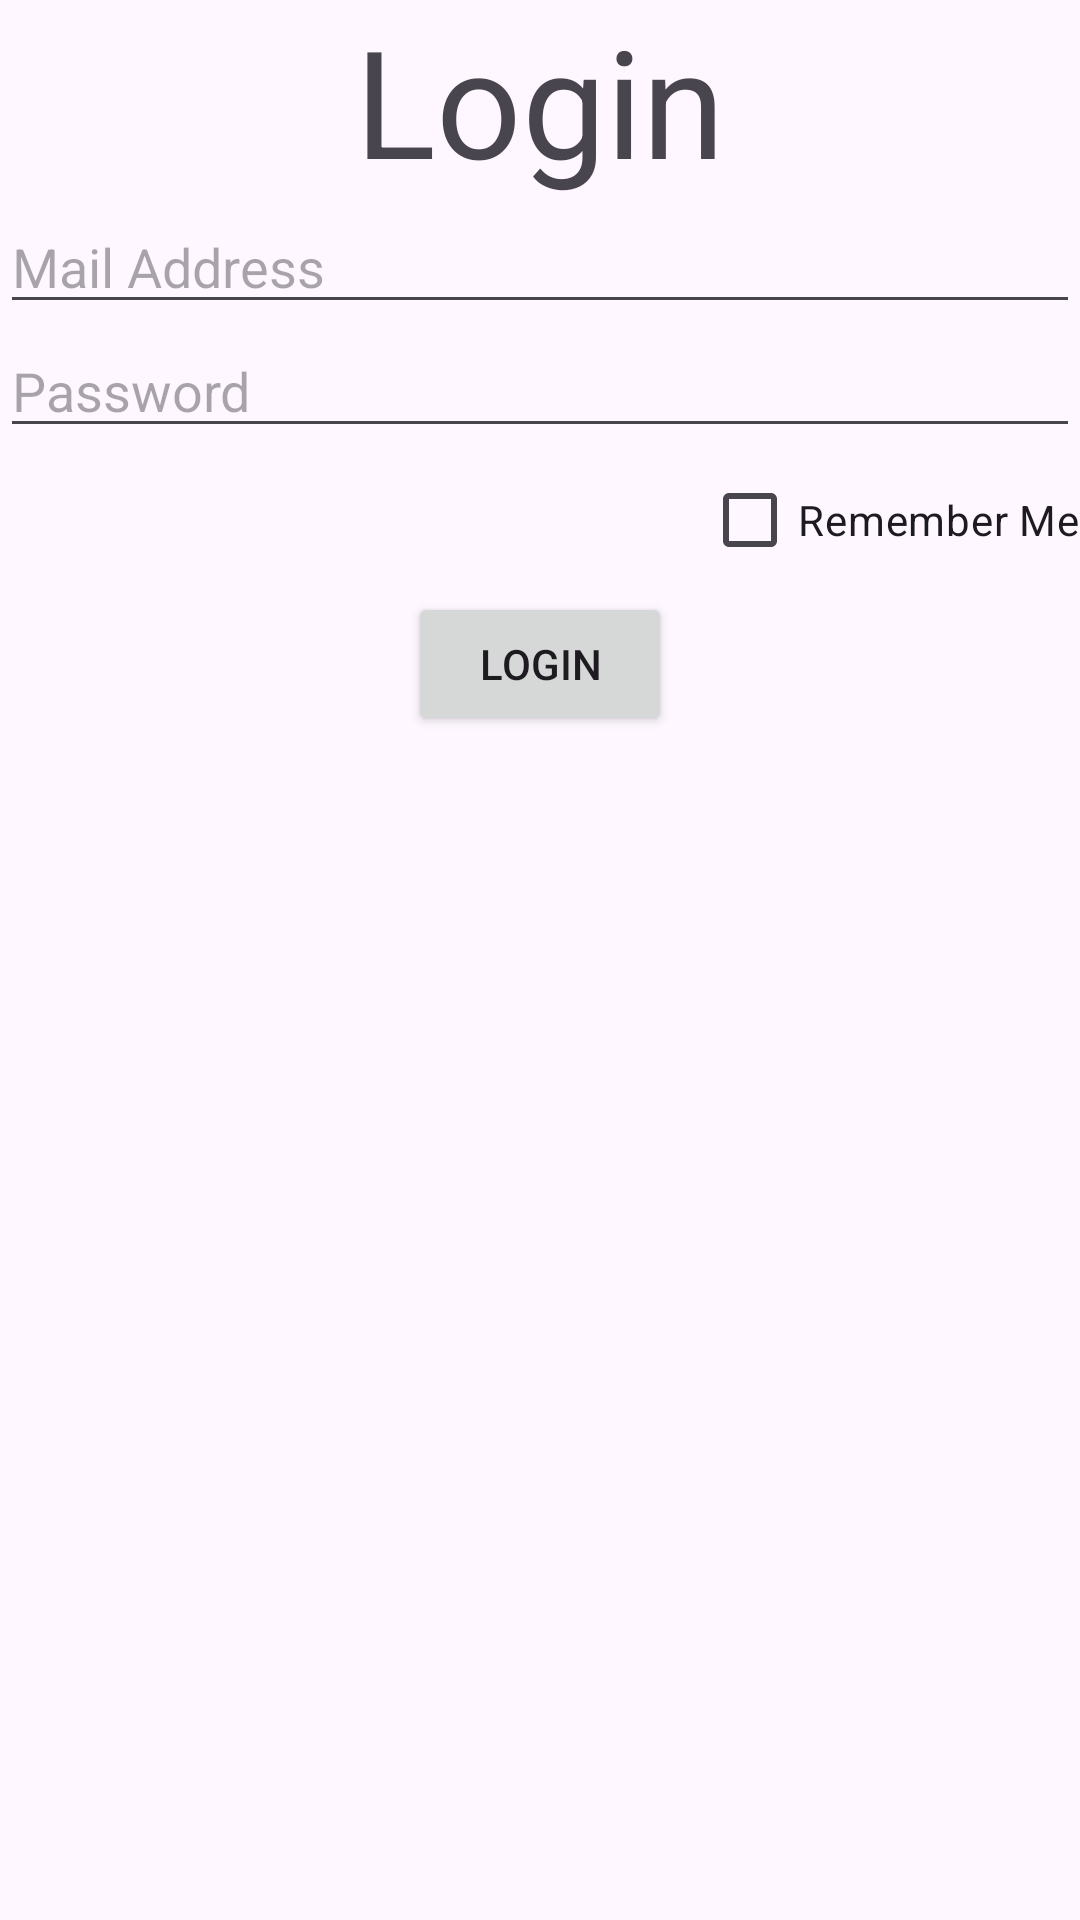

Here is an Android app screen rendered from its layout file. Give the layout XML and the strings, colors and styles it references.
<!-- AndroidManifest.xml: application theme Theme.InnovaaCaseStudyDemo -->
<!-- res/layout/fragment_login.xml -->
<?xml version="1.0" encoding="utf-8"?>
<androidx.constraintlayout.widget.ConstraintLayout xmlns:android="http://schemas.android.com/apk/res/android"
    xmlns:app="http://schemas.android.com/apk/res-auto"
    xmlns:tools="http://schemas.android.com/tools"
    android:layout_width="match_parent"
    android:layout_height="match_parent"
    android:layout_margin="20dp"
    tools:context=".ui.fragments.LoginFragment">

    <TextView
        android:id="@+id/login"
        android:gravity="center"
        android:layout_width="match_parent"
        android:layout_height="wrap_content"
        android:text="@string/login"
        android:textSize="50dp"
        app:layout_constraintStart_toStartOf="parent"
        app:layout_constraintEnd_toEndOf="parent"
        app:layout_constraintTop_toTopOf="parent" />

    <EditText
        android:id="@+id/mailAddress"
        android:layout_width="match_parent"
        android:layout_height="wrap_content"
        android:hint="@string/mail_address"
        app:layout_constraintStart_toStartOf="parent"
        app:layout_constraintEnd_toEndOf="parent"
        app:layout_constraintTop_toBottomOf="@+id/login"/>

    <EditText
        android:id="@+id/password"
        android:layout_width="match_parent"
        android:layout_height="wrap_content"
        android:hint="Password"
        android:inputType="textPassword"
        app:layout_constraintStart_toStartOf="parent"
        app:layout_constraintEnd_toEndOf="parent"
        app:layout_constraintTop_toBottomOf="@+id/mailAddress"/>

    <CheckBox
        android:id="@+id/rememberMe"
        android:layout_width="wrap_content"
        android:layout_height="wrap_content"
        android:text="@string/remember_me"
        app:layout_constraintEnd_toEndOf="parent"
        app:layout_constraintTop_toBottomOf="@+id/password"/>

    <Button
        android:id="@+id/loginButton"
        android:layout_width="wrap_content"
        android:layout_height="wrap_content"
        android:text="@string/login"
        app:layout_constraintEnd_toEndOf="parent"
        app:layout_constraintStart_toStartOf="parent"
        app:layout_constraintTop_toBottomOf="@id/rememberMe"/>

</androidx.constraintlayout.widget.ConstraintLayout>
<!-- resources referenced by this layout -->
<resources>
  <string name="login">Login</string>
  <string name="mail_address">Mail Address</string>
  <string name="remember_me">Remember Me</string>
  <style name="Theme.InnovaaCaseStudyDemo" parent="Base.Theme.InnovaaCaseStudyDemo" />
  <style name="Base.Theme.InnovaaCaseStudyDemo" parent="Theme.Material3.DayNight.NoActionBar">
          
          
      </style>
</resources>
